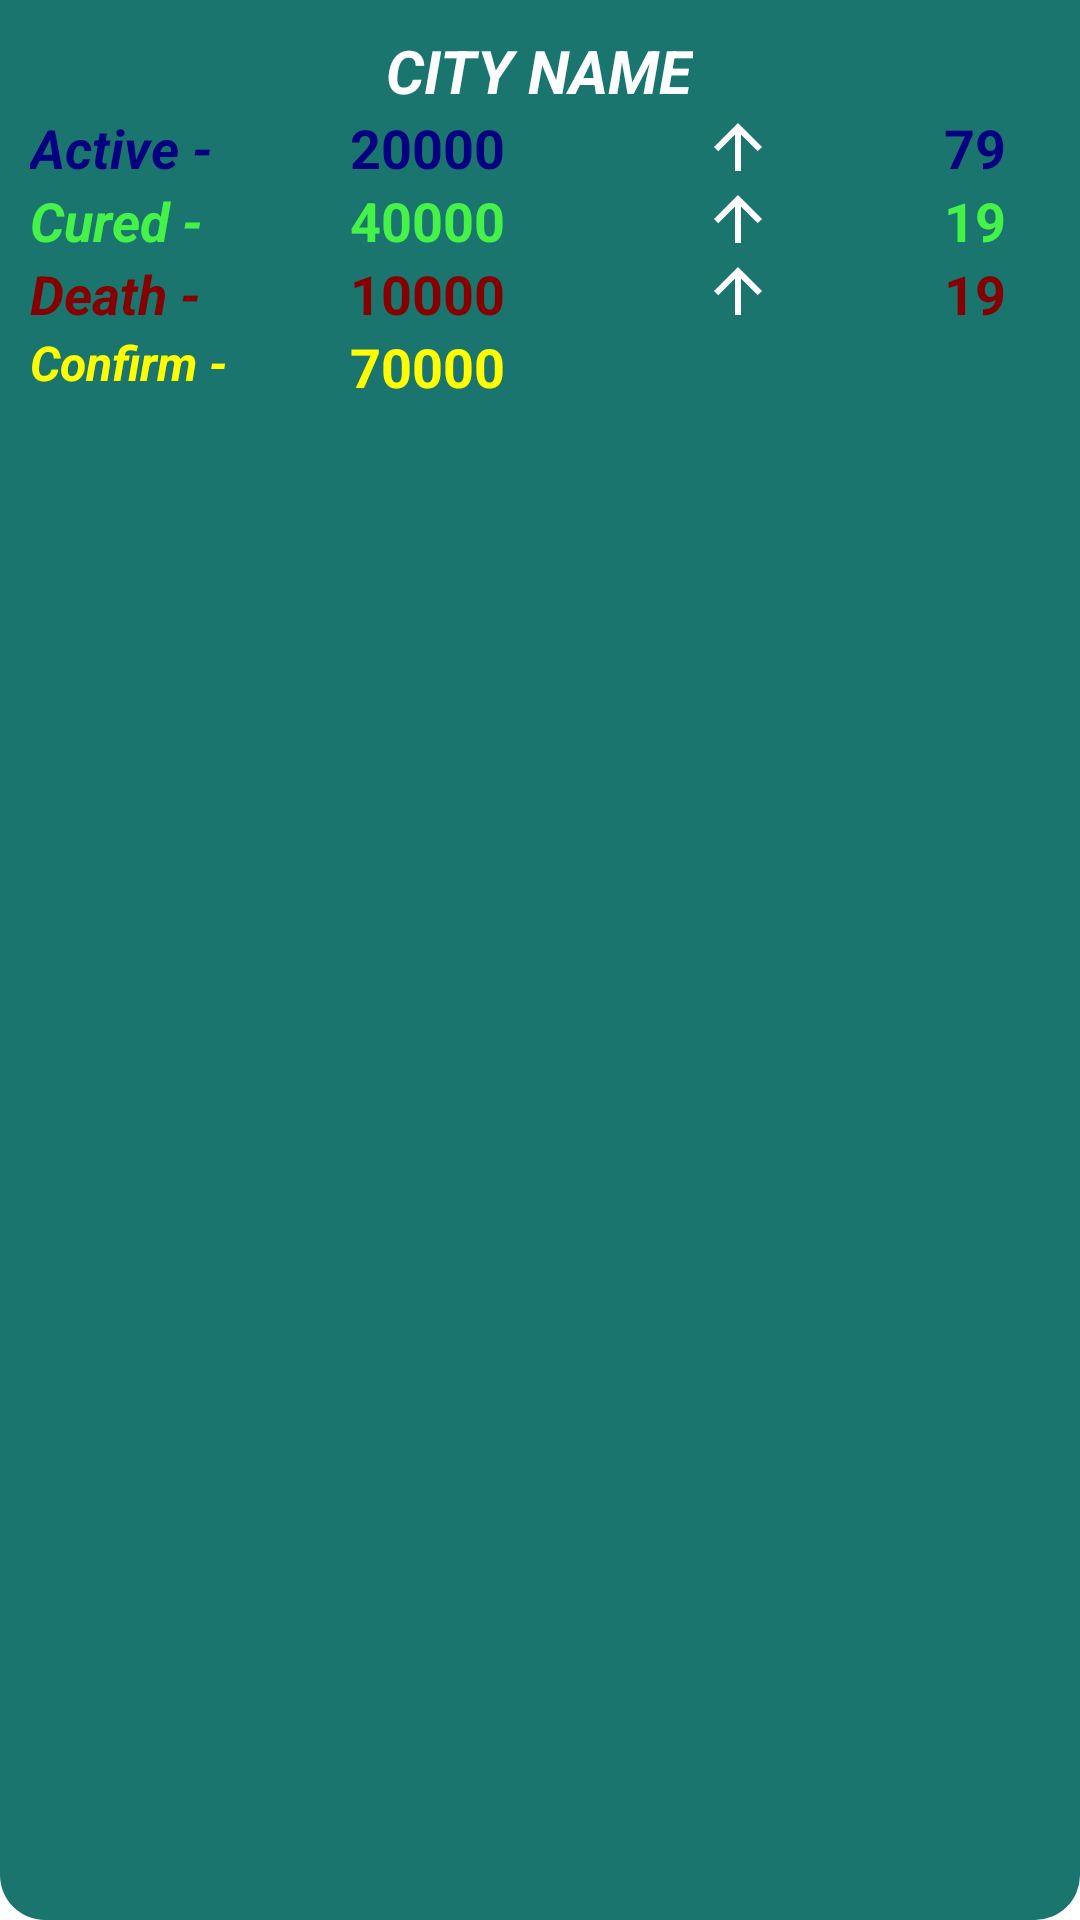

Write the Android layout XML for this screen, with the resource values it uses.
<!-- AndroidManifest.xml: application theme Theme.Covido -->
<!-- res/layout/listview_layout.xml -->
<?xml version="1.0" encoding="utf-8"?>
<LinearLayout xmlns:android="http://schemas.android.com/apk/res/android"

    xmlns:app="http://schemas.android.com/apk/res-auto"
    xmlns:tools="http://schemas.android.com/tools"
    android:layout_width="match_parent"
    android:layout_height="wrap_content"
    android:background="@drawable/listviewreso"

    android:orientation="vertical"
    android:padding="10dp">

    <TextView
        android:id="@+id/stateName"
        android:layout_width="wrap_content"
        android:layout_height="wrap_content"
        android:layout_gravity="center"
        android:text="@string/city_name"
        android:textAllCaps="true"
        android:textColor="#ffffff"

        android:textSize="20sp"
        android:textStyle="bold|italic" />

    <LinearLayout
        android:layout_width="match_parent"
        android:layout_height="match_parent"
        android:orientation="horizontal"
        android:layout_gravity="center">

        <LinearLayout
            android:layout_width="83dp"
            android:layout_height="match_parent"
            android:orientation="vertical">

            <TextView
                android:id="@+id/textView"
                android:layout_width="match_parent"
                android:layout_height="wrap_content"
                android:shadowColor="@color/black"
                android:text="@string/active"
                android:textColor="#000080"
                android:textSize="18sp"
                android:textStyle="bold|italic" />

            <TextView
                android:id="@+id/textView2"
                android:layout_width="match_parent"
                android:layout_height="wrap_content"
                android:shadowColor="@color/black"
                android:text="@string/cured"
                android:textColor="#45f248"
                android:textSize="18sp"
                android:textStyle="bold|italic" />

            <TextView
                android:id="@+id/textView3"
                android:layout_width="match_parent"
                android:layout_height="wrap_content"
                android:shadowColor="@color/black"
                android:text="@string/death"
                android:textColor="#850101"
                android:textSize="18sp"
                android:textStyle="bold|italic" />

            <TextView
                android:id="@+id/textView5"
                android:layout_width="match_parent"
                android:layout_height="wrap_content"
                android:shadowColor="@color/black"
                android:text="@string/total"
                android:textColor="#FFFF00"
                android:textSize="16sp"
                android:textStyle="bold|italic" />

        </LinearLayout>

        <LinearLayout
            android:layout_width="99dp"
            android:layout_height="wrap_content"
            android:orientation="vertical">

            <TextView
                android:id="@+id/activeno"
                android:layout_width="wrap_content"
                android:layout_height="wrap_content"
                android:text="@string/active_count"
                android:layout_gravity="center"
                android:textColor="#000080"
                android:textSize="18sp"
                android:textStyle="bold" />

            <TextView
                android:id="@+id/curedNo"
                android:layout_width="wrap_content"
                android:layout_height="wrap_content"
                android:text="@string/curedcount"
                android:layout_gravity="center"
                android:textColor="#45f248"
                android:textSize="18sp"
                android:textStyle="bold" />

            <TextView
                android:id="@+id/deathNo"
                android:layout_width="wrap_content"
                android:layout_height="wrap_content"
                android:text="@string/deathcount"
                android:textColor="#850101"
                android:layout_gravity="center"
                android:textSize="18sp"
                android:textStyle="bold" />

            <TextView
                android:id="@+id/totalCount"
                android:layout_width="wrap_content"
                android:layout_height="wrap_content"
                android:layout_gravity="center"
                android:text="@string/totalcount"
                android:textColor="#FFFF00"
                android:textSize="18sp"
                android:textStyle="bold" />

        </LinearLayout>

        <LinearLayout
            android:layout_width="108dp"
            android:layout_height="match_parent"
            android:orientation="vertical">

            <ImageView
                android:id="@+id/imageView"
                android:layout_width="match_parent"
                android:layout_height="wrap_content"
                android:src="@drawable/upward" />

            <ImageView
                android:id="@+id/imageView2"
                android:layout_width="match_parent"
                android:layout_height="wrap_content"
                android:src="@drawable/upward" />

            <ImageView
                android:layout_width="match_parent"
                android:layout_height="wrap_content"
                android:src="@drawable/upward" />

        </LinearLayout>

        <LinearLayout
            android:layout_width="match_parent"
            android:layout_height="wrap_content"
            android:orientation="vertical">

            <TextView
                android:id="@+id/activetoday"
                android:layout_width="wrap_content"
                android:layout_height="wrap_content"
                android:layout_gravity="center"
                android:text="@string/actToday"
                android:textColor="#000080"
                android:textSize="18sp"
                android:textStyle="bold" />

            <TextView
                android:id="@+id/curedToday"
                android:layout_width="wrap_content"
                android:layout_height="wrap_content"
                android:layout_gravity="center"
                android:text="@string/curedToday"
                android:textColor="#45f248"
                android:textSize="18sp"
                android:textStyle="bold" />

            <TextView
                android:id="@+id/deathToday"
                android:layout_width="wrap_content"
                android:layout_height="wrap_content"
                android:text="@string/curedToday"
                android:layout_gravity="center"
                android:textColor="#850101"
                android:textSize="18sp"
                android:textStyle="bold"
                />

        </LinearLayout>

    </LinearLayout>


    <View
        android:layout_width="match_parent"
        android:layout_height="1dp"

        app:layout_constraintBottom_toBottomOf="parent"
        app:layout_constraintEnd_toEndOf="parent"
        app:layout_constraintHorizontal_bias="0.842"
        app:layout_constraintStart_toStartOf="parent"
        app:layout_constraintTop_toTopOf="parent"
        app:layout_constraintVertical_bias="0.998" />

</LinearLayout>
<!-- resources referenced by this layout -->
<resources>
  <color name="black">#FF000000</color>
  <!-- drawable listviewreso (drawable) -->
  <?xml version="1.0" encoding="utf-8"?>
  <selector xmlns:android="http://schemas.android.com/apk/res/android">
      <item >
          <shape android:shape="rectangle">
              <corners
  
                  android:bottomRightRadius="15dp"
                  android:bottomLeftRadius="15dp"
                  ></corners>
              <padding android:top="15dp" android:bottom="15dp" android:left="15dp" android:right="15dp"/>
              <solid android:color="#1a756e"/>
              <size
                  android:width="56dp"
                  android:height="56dp" />
          </shape>
      </item>
  </selector>
  <!-- drawable upward (drawable) -->
  <vector xmlns:android="http://schemas.android.com/apk/res/android"
      android:width="24dp"
      android:height="24dp"
      android:viewportWidth="24"
      android:viewportHeight="24"
      >
    <path
        android:fillColor="#ffffff"
        android:pathData="M4,12l1.41,1.41L11,7.83V20h2V7.83l5.58,5.59L20,12l-8,-8 -8,8z"/>
  </vector>
  <string name="actToday">79</string>
  <string name="active">Active -</string>
  <string name="active_count">20000</string>
  <string name="city_name">City Name</string>
  <string name="cured">Cured -</string>
  <string name="curedToday">19</string>
  <string name="curedcount">40000</string>
  <string name="death">Death -</string>
  <string name="deathcount">10000</string>
  <string name="total">Confirm -</string>
  <string name="totalcount">70000</string>
  <style name="Theme.Covido" parent="Theme.MaterialComponents.DayNight.DarkActionBar">
          
          <item name="colorPrimary">@color/purple_500</item>
          <item name="colorPrimaryVariant">@color/purple_700</item>
          <item name="colorOnPrimary">@color/white</item>
          
          <item name="colorSecondary">@color/teal_200</item>
          <item name="colorSecondaryVariant">@color/teal_700</item>
          <item name="colorOnSecondary">@color/black</item>
          
          <item name="android:statusBarColor" tools:targetApi="l">?attr/colorPrimaryVariant</item>
          
      </style>
  <color name="purple_500">#FF6200EE</color>
  <color name="purple_700">#FF3700B3</color>
  <color name="white">#FFFFFFFF</color>
  <color name="teal_200">#FF03DAC5</color>
  <color name="teal_700">#FF018786</color>
</resources>
